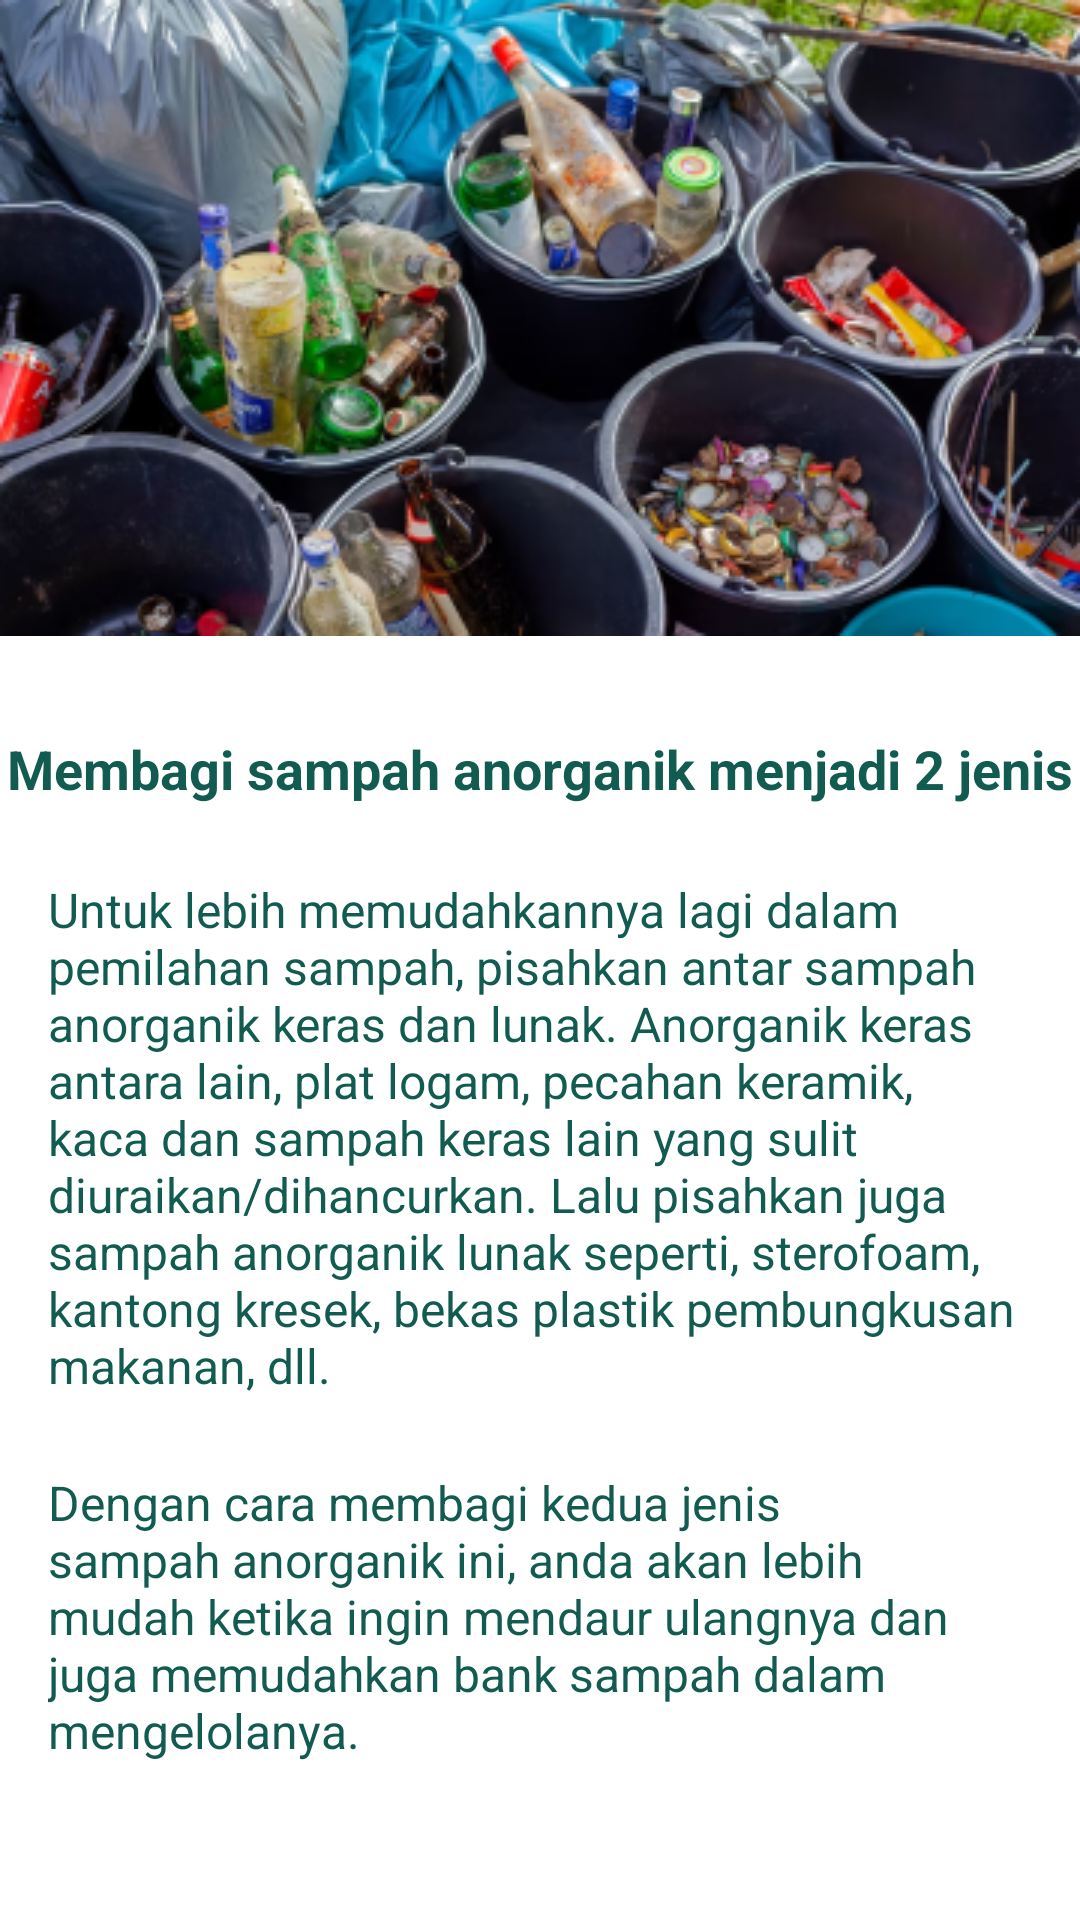

Android layout source for this screen:
<!-- AndroidManifest.xml: application theme Theme.WasteClassificationApps -->
<!-- res/layout/activity_detail_tips2.xml -->
<?xml version="1.0" encoding="utf-8"?>
<androidx.constraintlayout.widget.ConstraintLayout xmlns:android="http://schemas.android.com/apk/res/android"
    xmlns:app="http://schemas.android.com/apk/res-auto"
    xmlns:tools="http://schemas.android.com/tools"
    android:layout_width="match_parent"
    android:layout_height="match_parent"
    tools:context=".infoTips.DetailTips2Activity">

    <ImageView
        android:id="@+id/imageView2"
        android:layout_width="match_parent"
        android:layout_height="wrap_content"
        android:scaleType="centerCrop"
        app:layout_constraintEnd_toEndOf="parent"
        app:layout_constraintStart_toStartOf="parent"
        app:layout_constraintTop_toTopOf="parent"
        app:srcCompat="@drawable/img_detail_tips2" />

    <TextView
        android:id="@+id/textView10"
        android:layout_width="wrap_content"
        android:layout_height="wrap_content"
        android:layout_marginTop="32dp"
        android:text="@string/desc_tips2"
        android:textSize="18sp"
        android:textStyle="bold"
        android:textColor="@color/dark_green"
        app:layout_constraintEnd_toEndOf="parent"
        app:layout_constraintStart_toStartOf="parent"
        app:layout_constraintTop_toBottomOf="@+id/imageView2"/>

    <TextView
        android:id="@+id/textView5"
        android:layout_width="match_parent"
        android:layout_height="wrap_content"
        android:layout_marginStart="16dp"
        android:layout_marginTop="24dp"
        android:layout_marginEnd="16dp"
        android:text="@string/tips2_par1"
        android:textAlignment="viewStart"
        android:textSize="16sp"
        android:textColor="@color/dark_green"
        app:layout_constraintEnd_toEndOf="parent"
        app:layout_constraintStart_toStartOf="parent"
        app:layout_constraintTop_toBottomOf="@+id/textView10" />

    <TextView
        android:id="@+id/textView12"
        android:layout_width="match_parent"
        android:layout_height="wrap_content"
        android:layout_marginStart="16dp"
        android:layout_marginTop="24dp"
        android:layout_marginEnd="16dp"
        android:text="@string/tips2_par2"
        android:textColor="@color/dark_green"
        android:textAlignment="viewStart"
        android:textSize="16sp"
        app:layout_constraintEnd_toEndOf="parent"
        app:layout_constraintStart_toStartOf="parent"
        app:layout_constraintTop_toBottomOf="@+id/textView5" />


</androidx.constraintlayout.widget.ConstraintLayout>
<!-- resources referenced by this layout -->
<resources>
  <color name="dark_green">#125B50</color>
  <!-- drawable img_detail_tips2: png bitmap (drawable, 171027 bytes) -->
  <string name="desc_tips2">Membagi sampah anorganik menjadi 2 jenis</string>
  <string name="tips2_par1">Untuk lebih memudahkannya lagi dalam pemilahan sampah, pisahkan antar sampah anorganik keras dan lunak. Anorganik keras antara lain, plat logam, pecahan keramik, kaca dan sampah keras lain yang sulit diuraikan/dihancurkan. Lalu pisahkan juga sampah anorganik lunak seperti, sterofoam, kantong kresek, bekas plastik pembungkusan makanan, dll.</string>
  <string name="tips2_par2">Dengan cara membagi kedua jenis sampah anorganik ini, anda akan lebih mudah ketika ingin mendaur ulangnya dan juga memudahkan bank sampah dalam mengelolanya.</string>
  <style name="Theme.WasteClassificationApps" parent="Theme.MaterialComponents.DayNight.DarkActionBar">
          
          <item name="colorPrimary">@color/dark_green</item>
          <item name="colorPrimaryVariant">@color/dark_green</item>
          <item name="colorOnPrimary">@color/white</item>
          
          <item name="colorSecondary">@color/yellow</item>
          <item name="colorSecondaryVariant">@color/teal_700</item>
          <item name="colorOnSecondary">@color/black</item>
          
          <item name="android:statusBarColor" tools:targetApi="l">?attr/colorPrimaryVariant</item>
          
      </style>
  <color name="white">#FFFFFFFF</color>
  <color name="yellow">#F8B400</color>
  <color name="teal_700">#FF018786</color>
  <color name="black">#FF000000</color>
</resources>
